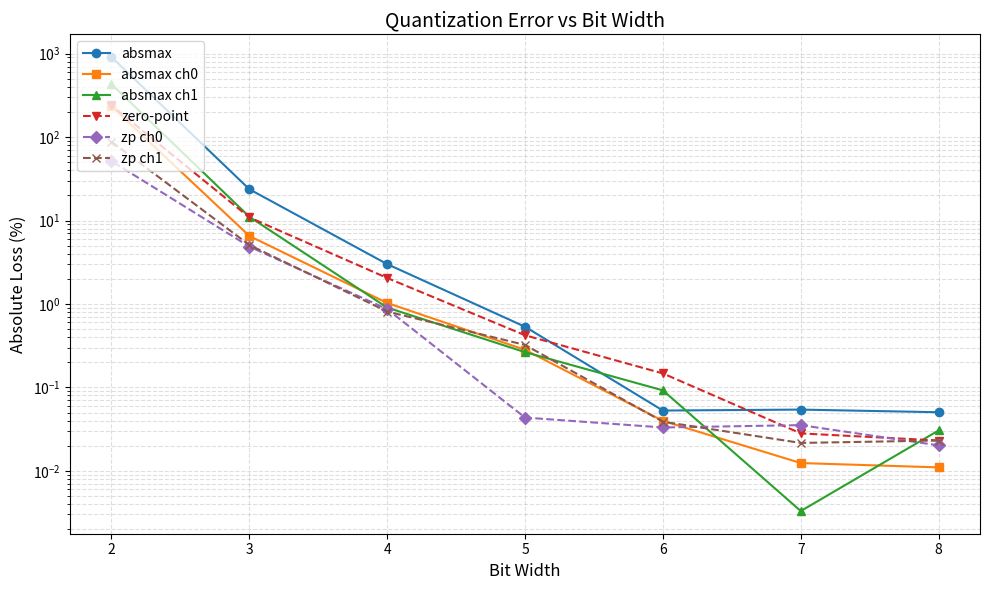

This chart was generated by the following Python code: (Note: this script raises an exception after producing the figure.)
import numpy as np
import matplotlib.pyplot as plt

# ================= 数据（都来自 repo.md） =================

# 位宽扫描：量化误差（%）
x = np.array([8, 7, 6, 5, 4, 3, 2])
abs_y     = np.array([-0.0504, 0.0542, -0.0528, 0.5330, 3.0015, 23.7184, 910.2188])
abs_ch0_y = np.array([0.0110, 0.0124, 0.0397, 0.2821, 1.0269, 6.5312, 233.6379])
abs_ch1_y = np.array([0.0305, -0.0033, 0.0921, 0.2644, 0.9050, 11.0916, 430.7149])
zp_y      = np.array([0.0231, 0.0281, 0.1470, 0.4214, 2.0489, 10.9011, 239.2861])
zp_ch0_y  = np.array([-0.0202, 0.0353, -0.0331, 0.0435, 0.8670, 4.8702, 51.5138])
zp_ch1_y  = np.array([-0.0231, -0.0216, 0.0388, 0.3227, 0.8114, 5.0887, 88.0759])


methods    = ["baseline", "absmax", "abs ch0", "abs ch1", "zp", "zp ch0", "zp ch1"]
ppl_lmhead = [57.6772, 59.2826, 58.0181, 60.4896, 59.0323, 57.7052, 60.6983]



fig1, ax1 = plt.subplots(figsize=(10, 6))

# 取绝对值：让"误差"始终非负，对数坐标才能画全
ax1.plot(x, np.abs(abs_y),     marker="o", linestyle="-",  label="absmax")
ax1.plot(x, np.abs(abs_ch0_y), marker="s", linestyle="-",  label="absmax ch0")
ax1.plot(x, np.abs(abs_ch1_y), marker="^", linestyle="-",  label="absmax ch1")
ax1.plot(x, np.abs(zp_y),      marker="v", linestyle="--", label="zero-point")
ax1.plot(x, np.abs(zp_ch0_y),  marker="D", linestyle="--", label="zp ch0")
ax1.plot(x, np.abs(zp_ch1_y),  marker="x", linestyle="--", label="zp ch1")

ax1.set_yscale("log")
ax1.grid(True, which="both", linestyle="--", alpha=0.4)
ax1.set_title("Quantization Error vs Bit Width", fontsize=14)
ax1.set_xlabel("Bit Width", fontsize=12)
ax1.set_ylabel("Absolute Loss (%)", fontsize=12)
ax1.legend(loc="upper left", fontsize=10)

plt.tight_layout()
plt.savefig("BabyGPT-Quantization/error_vs_bitwidth.png", dpi=200, bbox_inches="tight")
plt.show()



fig2, ax2 = plt.subplots(figsize=(10, 6))


colors = ["gray"] + ["steelblue"] * 3 + ["indianred"] * 3
bars = ax2.bar(methods, ppl_lmhead, color=colors)


ax2.axhline(y=57.6772, color="gray", linestyle="--", linewidth=1.2, label="FP32 baseline")

ax2.set_ylim(57, 61)
ax2.set_title("lm_head Quantization Sensitivity", fontsize=14)
ax2.set_xlabel("Method", fontsize=12)
ax2.set_ylabel("Perplexity", fontsize=12)


for bar in bars:
    h = bar.get_height()
    ax2.text(bar.get_x() + bar.get_width() / 2, h,
             f"{h:.2f}", ha="center", va="bottom", fontsize=9)

ax2.legend(loc="upper left", fontsize=10)
plt.tight_layout()
plt.savefig("BabyGPT-Quantization/lmhead_sensitivity.png", dpi=200, bbox_inches="tight")
plt.show()
